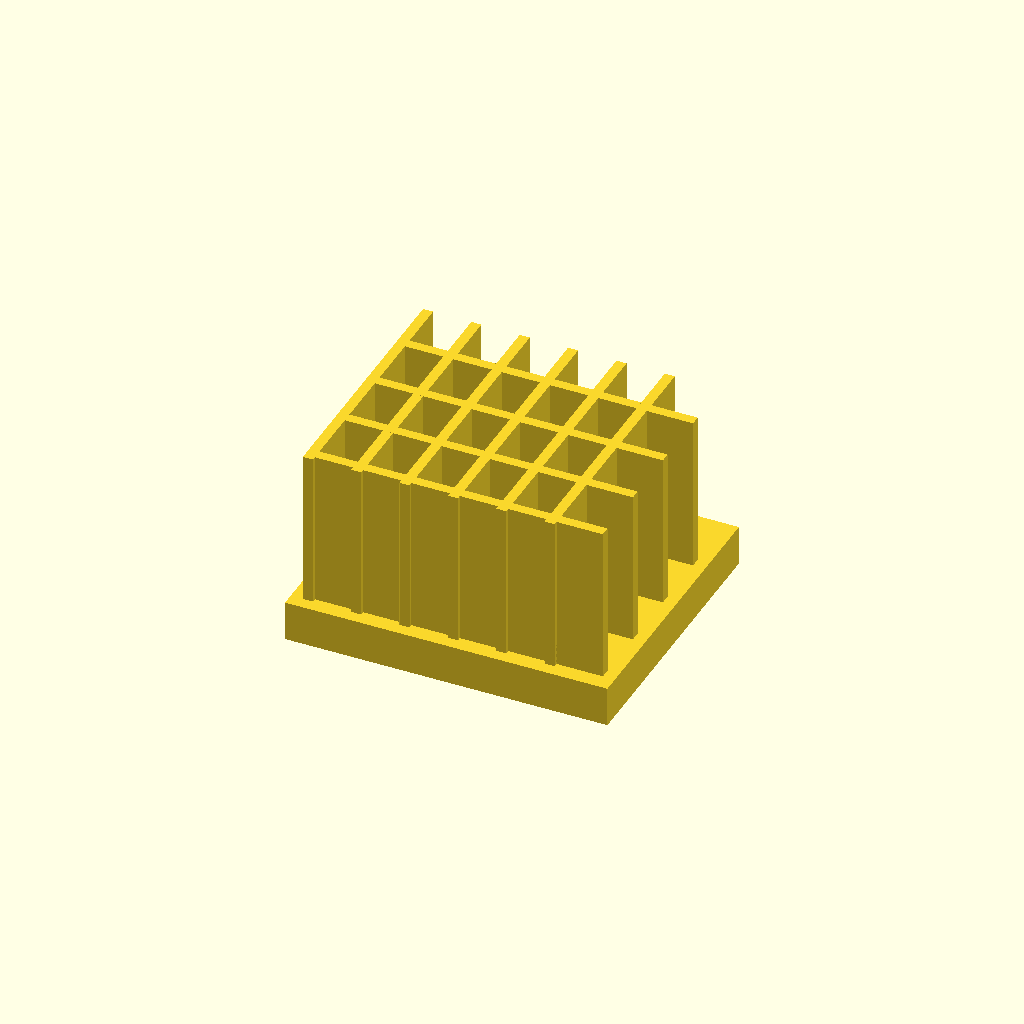
Cell 1 — every parameter at its default value.
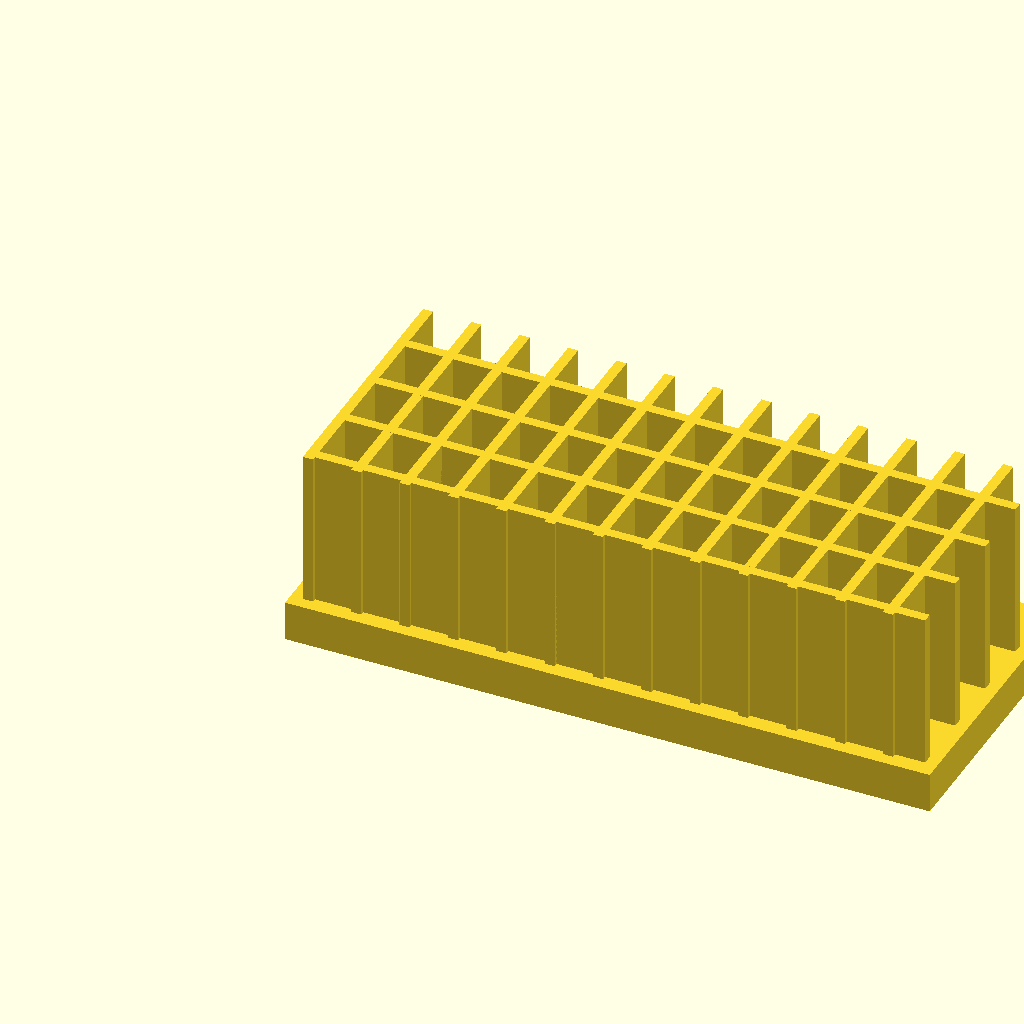
Cell 2: the same model with base_l = 160.
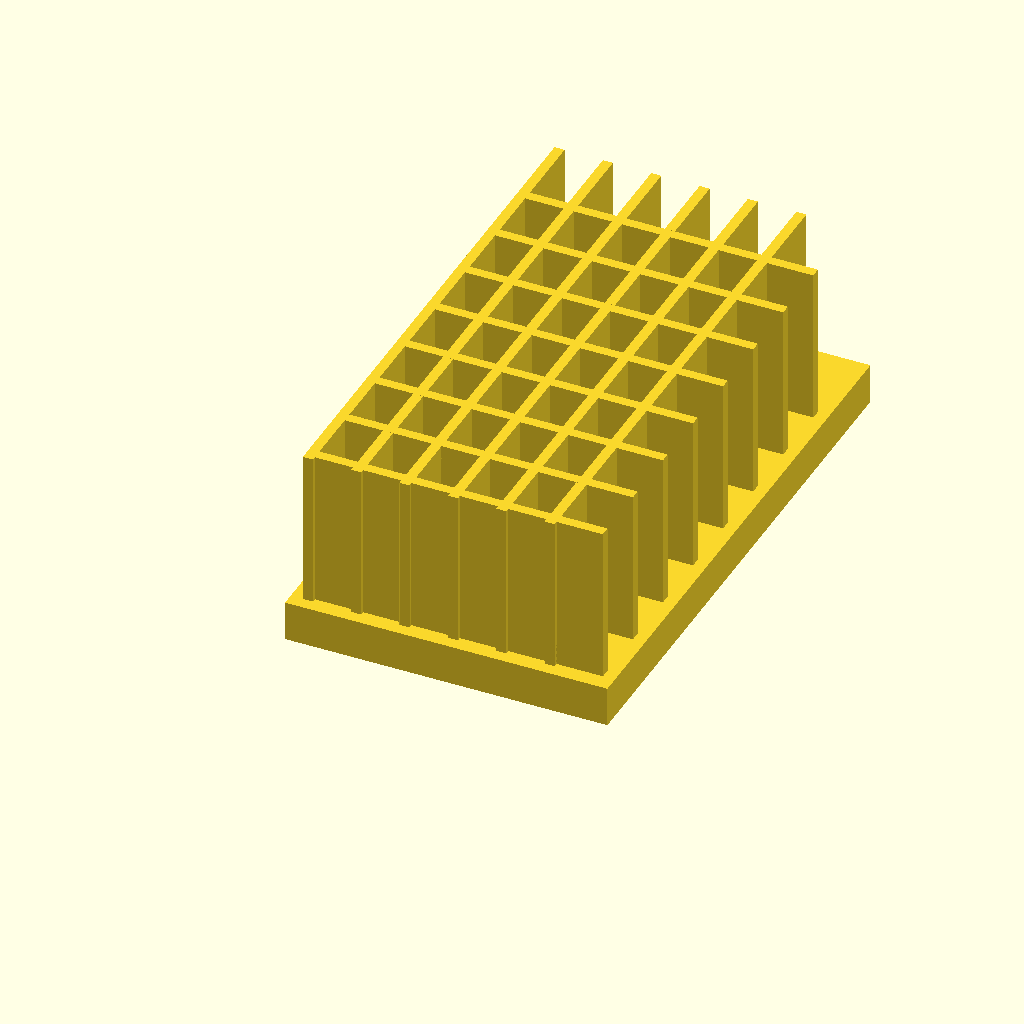
Cell 3: the same model with base_w = 140.
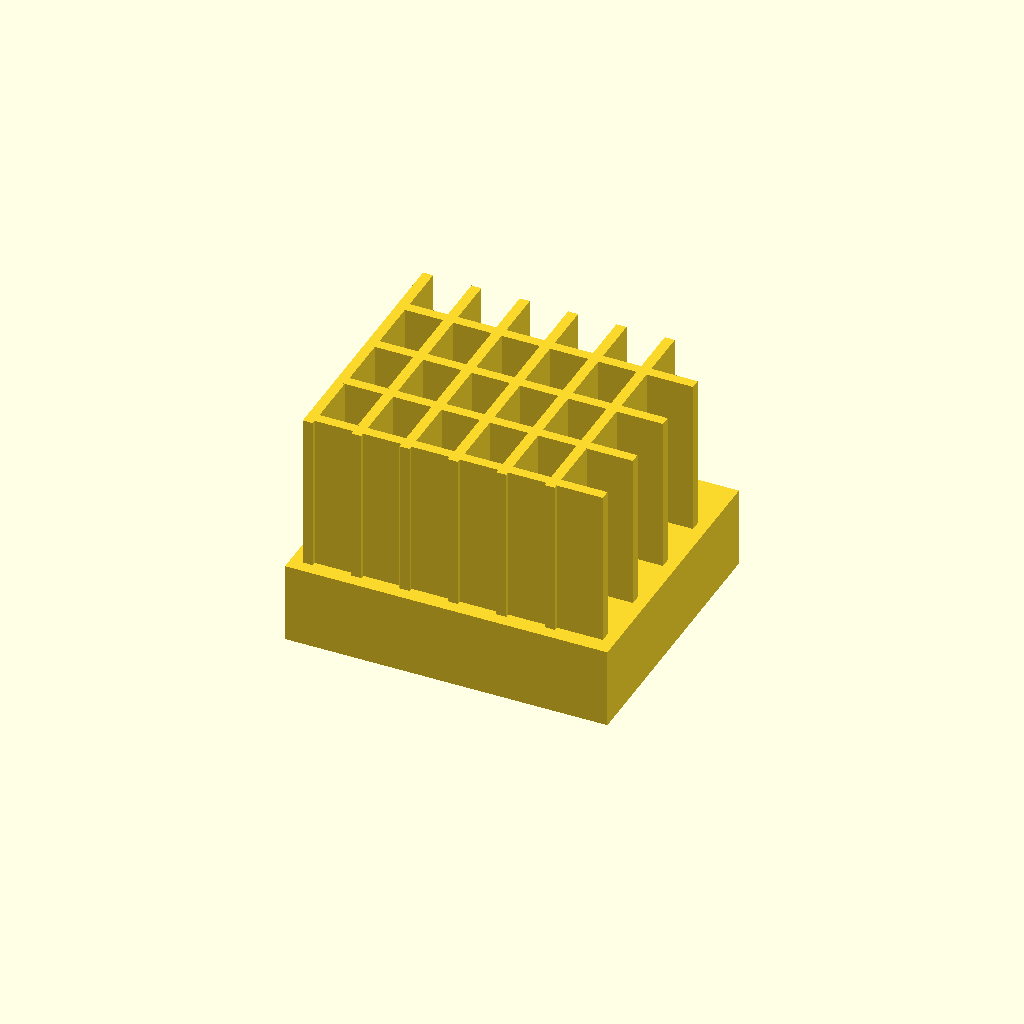
Cell 4: the same model with base_t = 20.
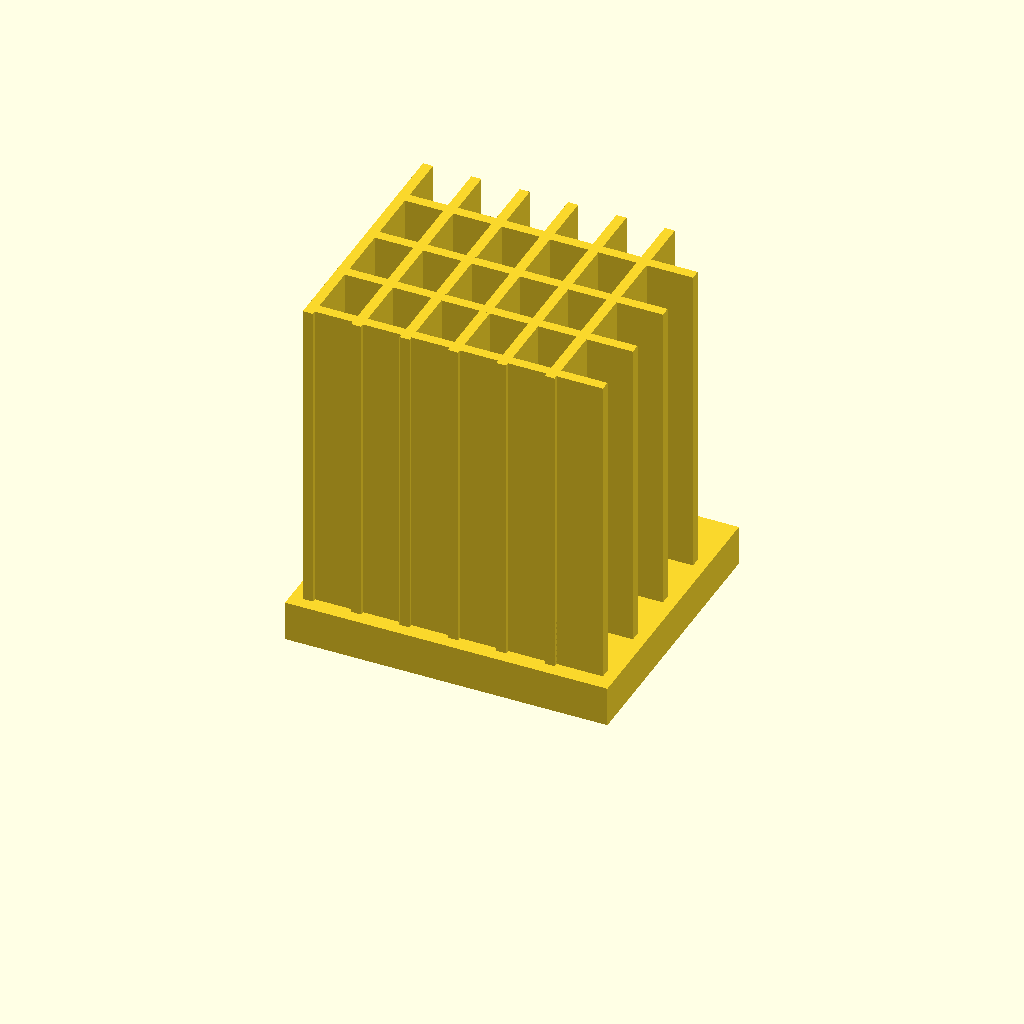
Cell 5: fin_h = 80 (everything else at default).
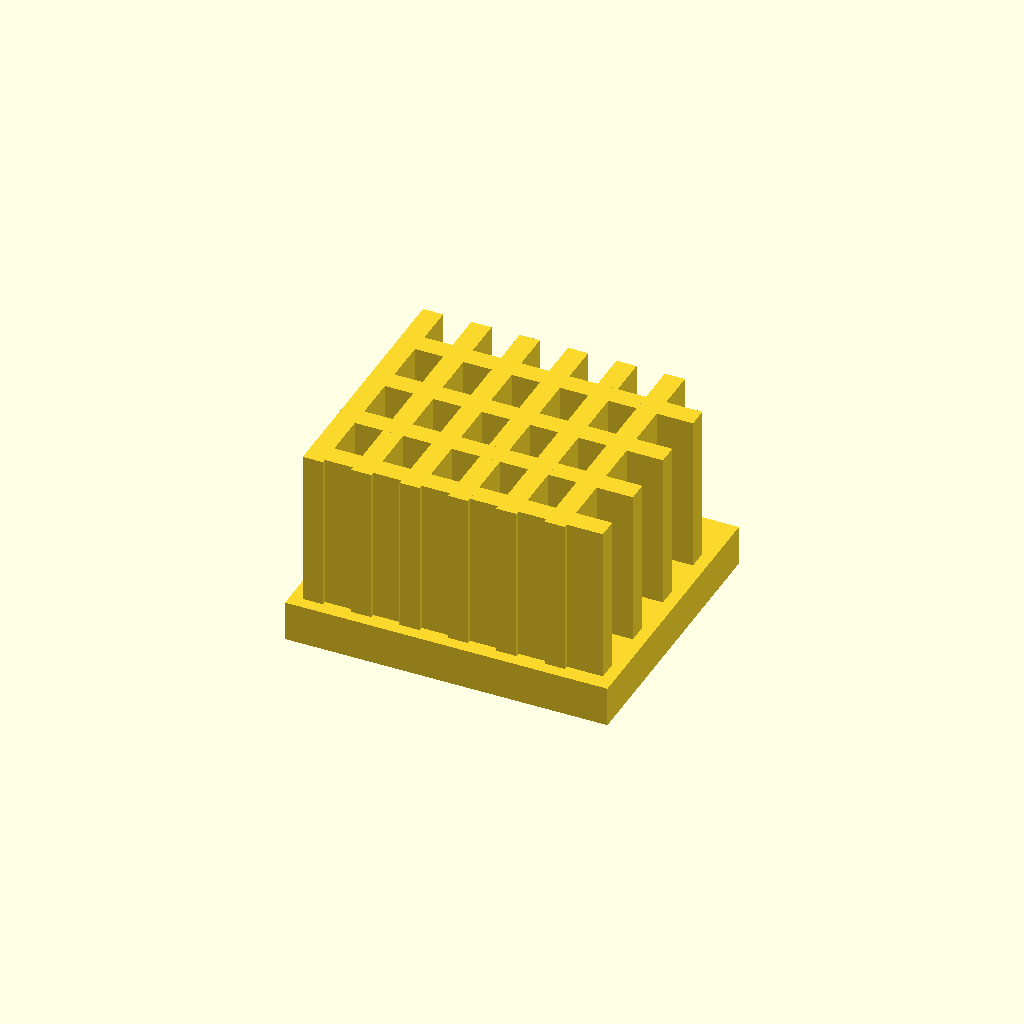
Cell 6: fin_t = 5 (everything else at default).
All cells are drawn from one camera (rotation 55°, 0°, 25°, orthographic, colour scheme Cornfield), so only the parameter changes between them.
Source of the model, optional_data/data/solid2/heatsink/part_0168.scad:
$fn = 32;

// ----------------------------------------------------------------------
// Heatsink: cross fin block
// ----------------------------------------------------------------------

// --- parameters (mm) ---
base_l = 80;              // base length, X
base_w = 70;              // base width, Y
base_t = 10;              // base plate thickness
fin_h = 40;               // fin height above the base
fin_t = 2.5;              // fin thickness
edge = 3;                 // margin from the base ends
pitch = 12;               // fin pitch
rib_pitch = 16;           // cross rib pitch
fit_tol = 0.05;           // tolerance for press fits, mm
free_tol = 0.3;           // tolerance for clearance fits, mm

n_fins = floor((base_l - 2 * edge - fin_t) / pitch) + 1;  // fin count
total_h = base_t + fin_h - 1;  // overall height
n_ribs = floor((base_w - 2 * edge) / rib_pitch);  // rib count

union() {
  cube([base_l, base_w, base_t]);
  for (i = [0 : n_fins - 1])
    translate([edge + i * pitch, edge, base_t - 1])
      cube([fin_t, base_w - 2 * edge, fin_h]);
  for (i = [0 : n_ribs - 1])
    translate([edge, edge + 1 + i * rib_pitch, base_t - 1])
      cube([base_l - 2 * edge, fin_t, fin_h]);
}
Parameter table extracted from the source (name, type, default, range or options):
base_l: number, default 80
base_w: number, default 70
base_t: number, default 10
fin_h: number, default 40
fin_t: number, default 2.5
edge: number, default 3
pitch: number, default 12
rib_pitch: number, default 16
fit_tol: number, default 0.05
free_tol: number, default 0.3
